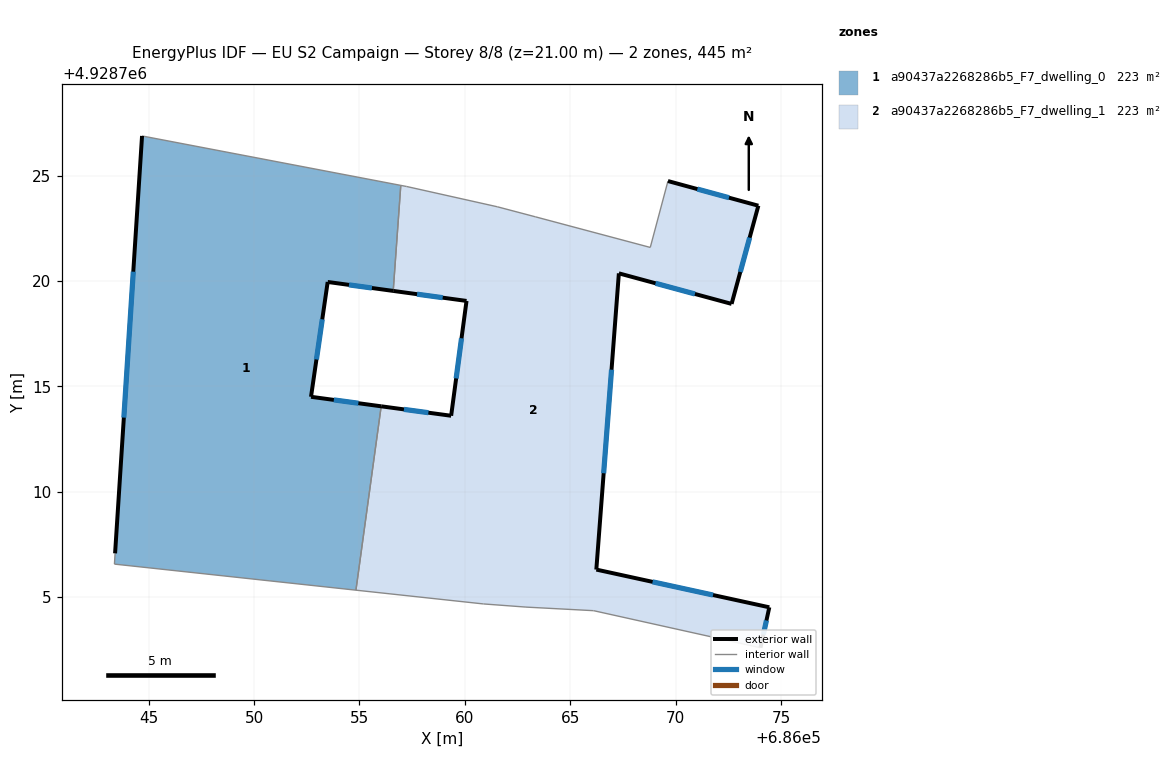
=== STOREY PLAN SPEC (per zone: floor XY polygon, exterior-wall plan segments, windows/doors) ===
zone 1: a90437a2268286b5_F7_dwelling_0  (222.5 m²)
  floor: (686054.83, 4928705.33) (686056.03, 4928714.05) (686052.70, 4928714.50) (686053.49, 4928719.96) (686056.60, 4928719.53) (686056.96, 4928724.54) (686044.68, 4928726.88) (686043.40, 4928707.08) (686043.37, 4928706.57)
  exterior wall: (686043.40, 4928707.08) – (686044.68, 4928726.88)  [19.9 m]
    window: (686043.82, 4928713.52) – (686044.27, 4928720.44)  [7.3 m²]
  exterior wall: (686056.60, 4928719.53) – (686053.49, 4928719.96)  [3.1 m]
    window: (686055.59, 4928719.67) – (686054.50, 4928719.82)  [1.2 m²]
  exterior wall: (686053.49, 4928719.96) – (686052.70, 4928714.50)  [5.5 m]
    window: (686053.23, 4928718.18) – (686052.96, 4928716.28)  [2.0 m²]
  exterior wall: (686052.70, 4928714.50) – (686056.03, 4928714.05)  [3.4 m]
    window: (686053.78, 4928714.36) – (686054.95, 4928714.20)  [1.2 m²]
  interior walls: 5
zone 2: a90437a2268286b5_F7_dwelling_1  (222.5 m²)
  floor: (686074.03, 4928702.59) (686074.45, 4928704.51) (686066.24, 4928706.30) (686067.31, 4928720.36) (686072.66, 4928718.91) (686073.93, 4928723.57) (686069.64, 4928724.74) (686068.80, 4928721.59) (686063.36, 4928723.04) (686061.54, 4928723.52) (686057.24, 4928724.49) (686056.96, 4928724.54) (686056.60, 4928719.53) (686060.08, 4928719.05) (686059.35, 4928713.61) (686056.03, 4928714.05) (686054.83, 4928705.33) (686060.88, 4928704.67) (686062.90, 4928704.53) (686066.11, 4928704.36)
  exterior wall: (686073.93, 4928723.57) – (686072.66, 4928718.91)  [4.8 m]
    window: (686073.52, 4928722.06) – (686073.07, 4928720.43)  [1.8 m²]
  exterior wall: (686072.66, 4928718.91) – (686067.31, 4928720.36)  [5.5 m]
    window: (686070.92, 4928719.39) – (686069.05, 4928719.89)  [2.0 m²]
  exterior wall: (686067.31, 4928720.36) – (686066.24, 4928706.30)  [14.1 m]
    window: (686066.96, 4928715.79) – (686066.59, 4928710.88)  [5.2 m²]
  exterior wall: (686066.24, 4928706.30) – (686074.45, 4928704.51)  [8.4 m]
    window: (686068.91, 4928705.72) – (686071.78, 4928705.10)  [3.1 m²]
  exterior wall: (686074.45, 4928704.51) – (686074.03, 4928702.59)  [2.0 m]
    window: (686074.31, 4928703.89) – (686074.17, 4928703.22)  [0.7 m²]
  exterior wall: (686056.03, 4928714.05) – (686059.35, 4928713.61)  [3.4 m]
    window: (686057.11, 4928713.91) – (686058.27, 4928713.75)  [1.2 m²]
  exterior wall: (686059.35, 4928713.61) – (686060.08, 4928719.05)  [5.5 m]
    window: (686059.59, 4928715.38) – (686059.84, 4928717.28)  [2.0 m²]
  exterior wall: (686060.08, 4928719.05) – (686056.60, 4928719.53)  [3.5 m]
    window: (686058.95, 4928719.21) – (686057.73, 4928719.38)  [1.3 m²]
  exterior wall: (686069.64, 4928724.74) – (686073.93, 4928723.57)  [4.4 m]
    window: (686071.04, 4928724.36) – (686072.54, 4928723.95)  [1.6 m²]
  interior walls: 11

=== DERIVED (storey summary) ===
Building: EU S2 Campaign
Storey: 8 of 8  (floor level z = 21.00 m)
Storey gross floor area: 445.0 m²
Zones on this storey: 2
  - a90437a2268286b5_F7_dwelling_0: floor 222.5 m²; exterior wall 31.9 m (95.6 m²); 4 window(s) 11.7 m²; WWR 12.2%
  - a90437a2268286b5_F7_dwelling_1: floor 222.5 m²; exterior wall 51.6 m (154.9 m²); 9 window(s) 18.9 m²; WWR 12.2%
Zone adjacency (shared interzone walls):
  - a90437a2268286b5_F7_dwelling_0 ↔ a90437a2268286b5_F7_dwelling_1